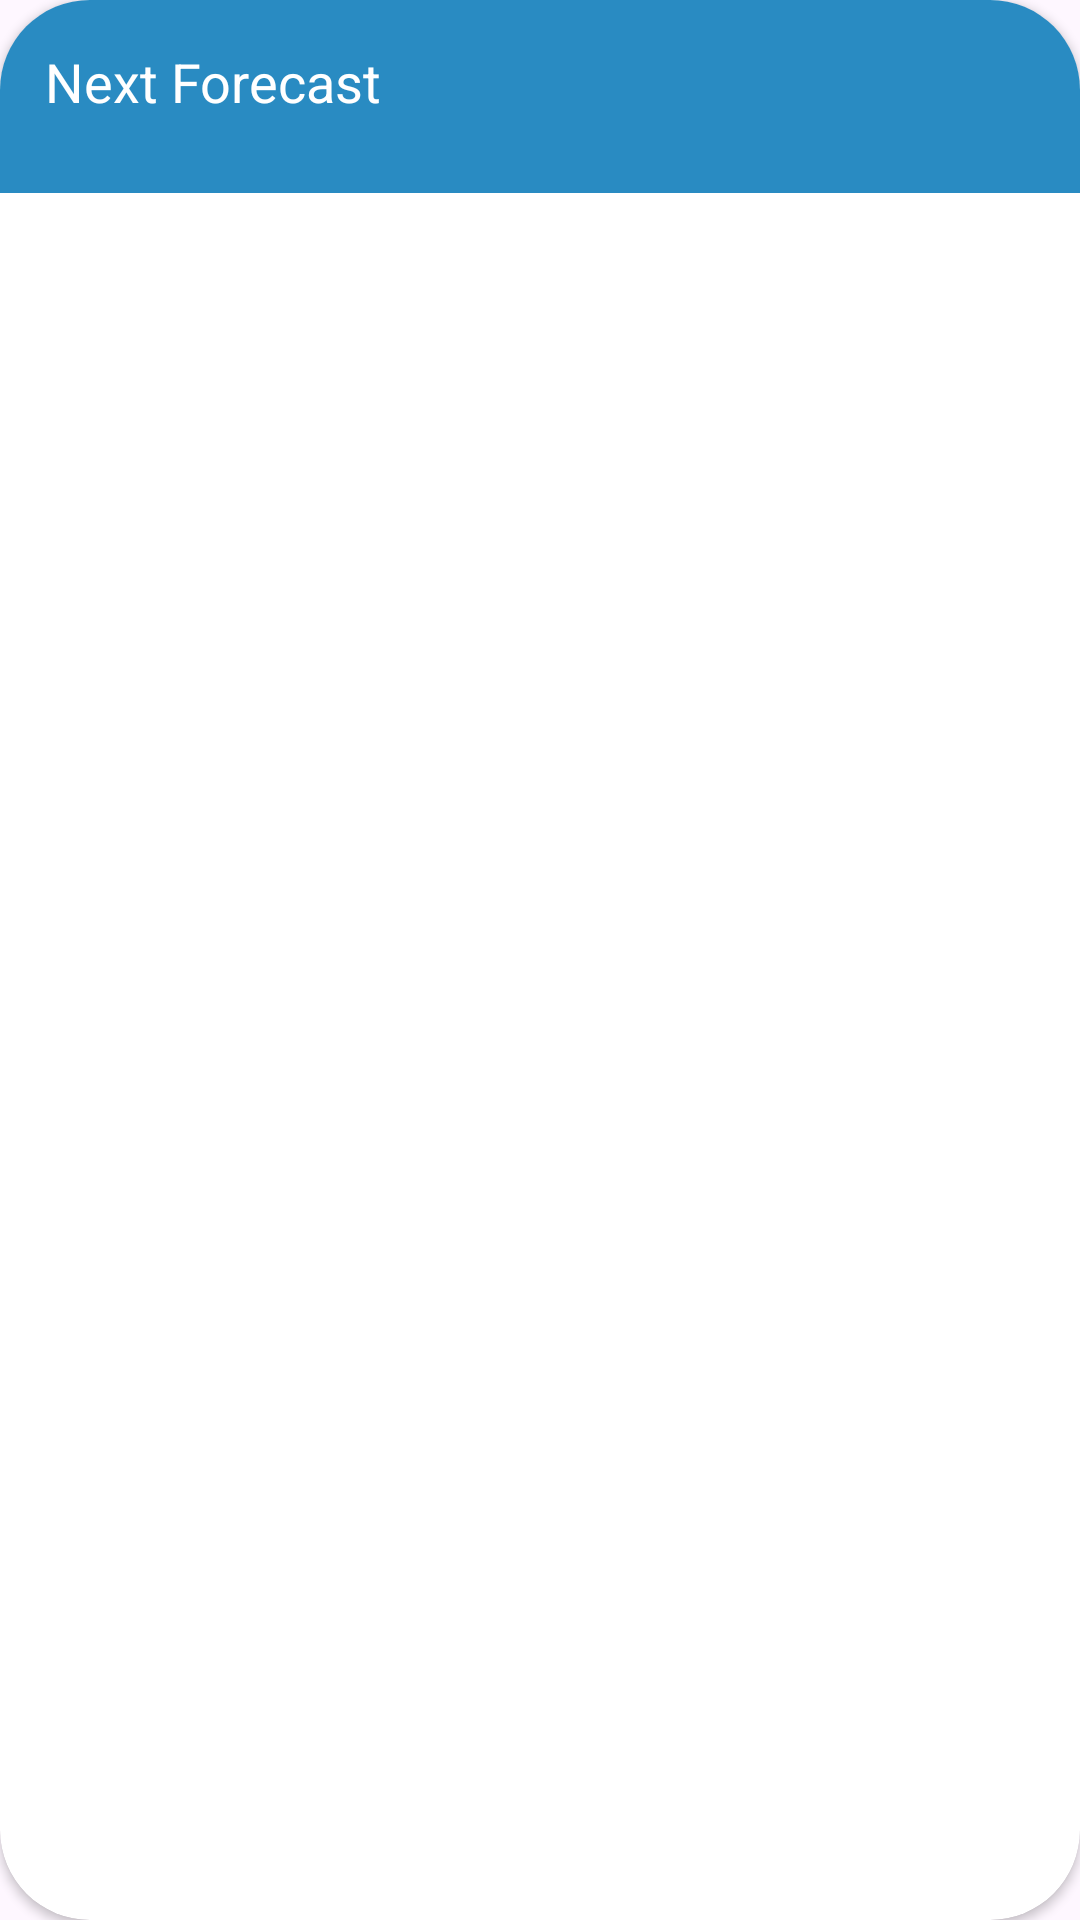

The Android layout XML behind this screen, and the referenced resources:
<!-- AndroidManifest.xml: application theme Theme.Weatheria -->
<!-- res/layout/card_view_list.xml -->
<?xml version="1.0" encoding="utf-8"?>
<androidx.cardview.widget.CardView xmlns:android="http://schemas.android.com/apk/res/android"
	xmlns:app="http://schemas.android.com/apk/res-auto"
	android:layout_width="match_parent"
	android:layout_height="wrap_content"
	app:cardCornerRadius="30dp"
	android:elevation="10dp">
		<LinearLayout
			android:background="@color/blue_primary"
			android:layout_width="match_parent"
			android:layout_height="wrap_content"
			android:padding="15dp"
			android:orientation="vertical">
			<LinearLayout
				android:layout_width="match_parent"
				android:layout_height="wrap_content"
				android:orientation="horizontal"
				android:gravity="center_vertical"
				android:layout_marginBottom="10dp">
				<TextView
					android:id="@+id/tv_card_name"
					style="@style/TextAppearance.AppCompat.Medium"
					android:layout_weight="1"
					android:textColor="@color/white"
					android:layout_width="match_parent"
					android:layout_height="wrap_content"
					android:text="Next Forecast" />
				<TextView
					android:visibility="gone"
					android:id="@+id/tv_date"
					android:gravity="end"
					android:layout_weight="1"
					android:textColor="@color/white"
					android:layout_width="match_parent"
					android:layout_height="wrap_content"
					android:text="Today" />
				<ImageView
					android:id="@+id/iv_date"
					android:layout_weight="1"
					android:layout_gravity="right"
					android:layout_width="50dp"
					android:layout_height="wrap_content"
					android:src="@drawable/outline_calendar_month_24" />
			</LinearLayout>
			<androidx.recyclerview.widget.RecyclerView
				android:layout_width="match_parent"
				android:layout_height="match_parent"
				android:id="@+id/rc_list" />
		</LinearLayout>
</androidx.cardview.widget.CardView>
<!-- resources referenced by this layout -->
<resources>
  <color name="blue_primary">#298bc2</color>
  <color name="white">#FFFFFFFF</color>
  <style name="Theme.Weatheria" parent="Base.Theme.Weatheria" />
  <style name="Base.Theme.Weatheria" parent="Theme.Material3.DayNight.NoActionBar">
          
          
          <item name="android:windowActivityTransitions">true</item>
      </style>
</resources>
